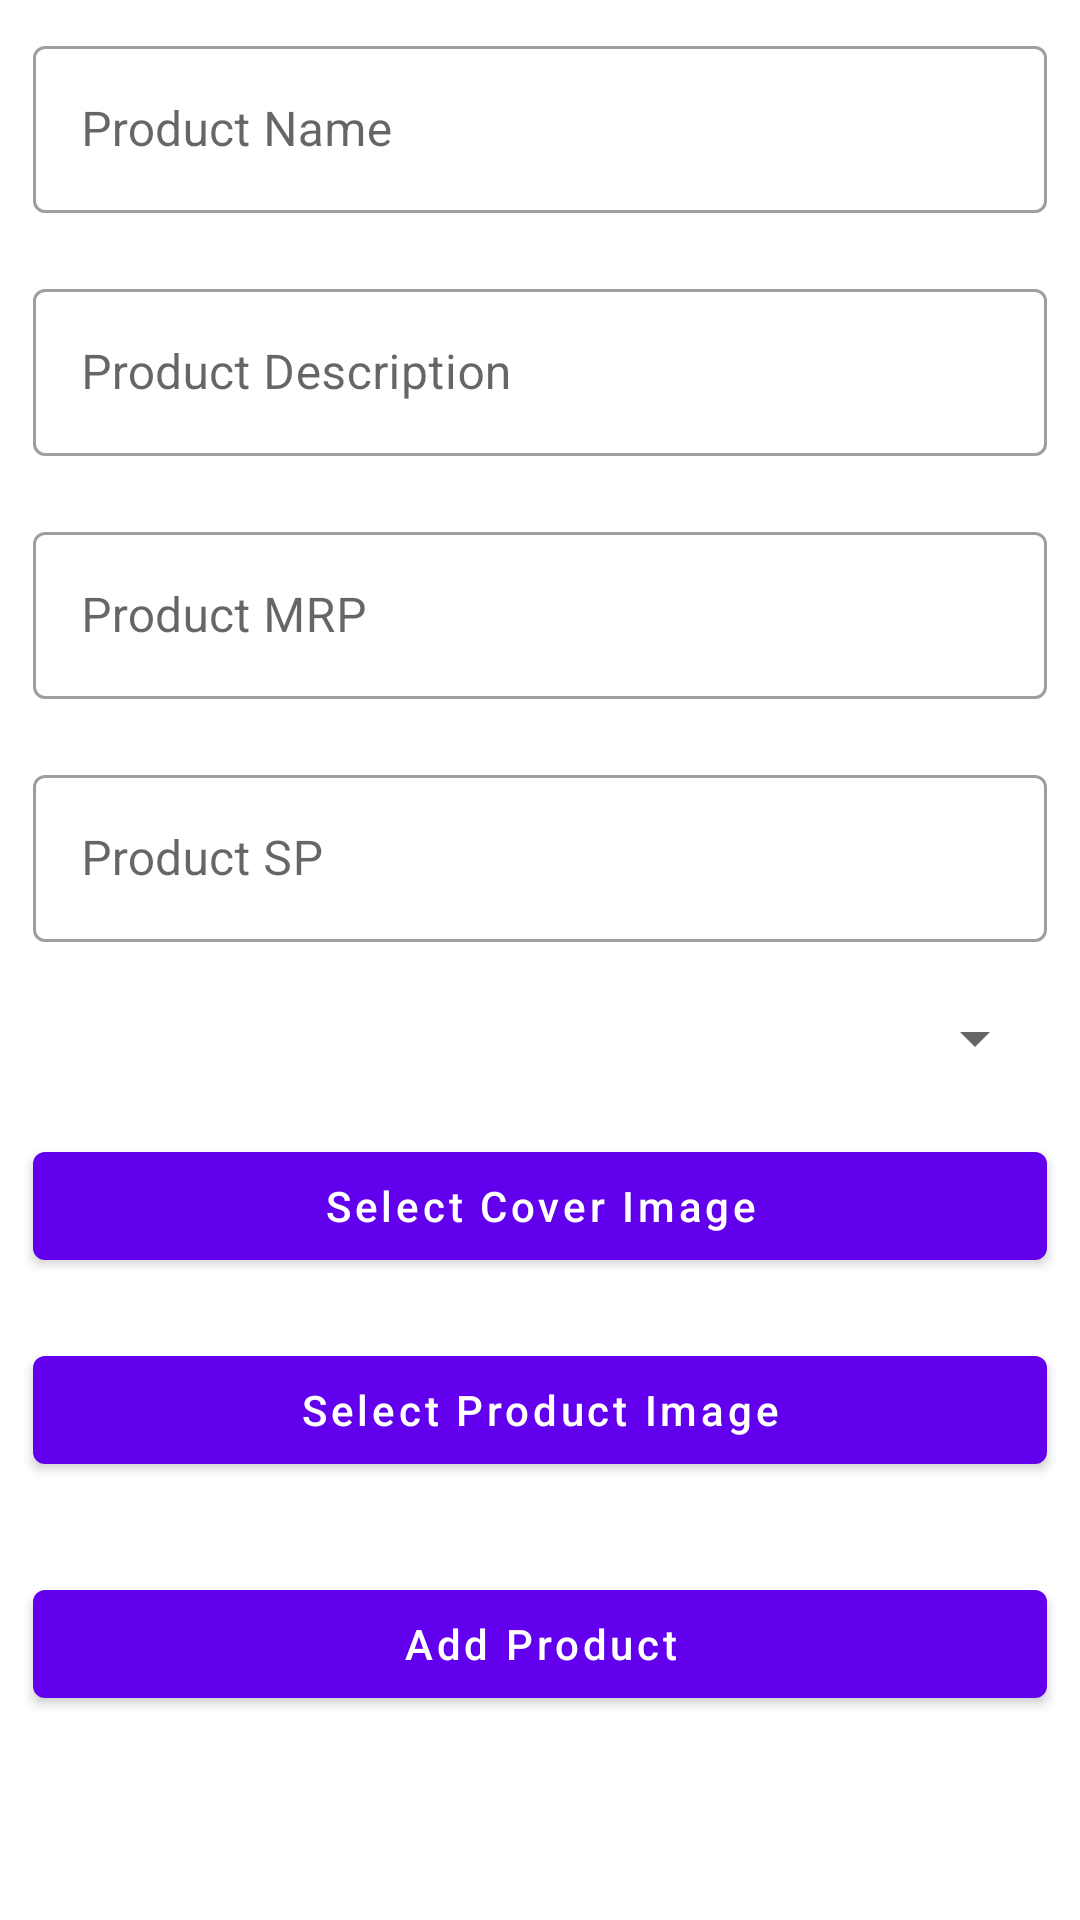

This screen was rendered from an Android layout file. Write that file and the resources it references.
<!-- AndroidManifest.xml: application theme Theme.PlantStoreAdmin -->
<!-- res/layout/fragment_add_product.xml -->
<?xml version="1.0" encoding="utf-8"?>
<androidx.constraintlayout.widget.ConstraintLayout xmlns:android="http://schemas.android.com/apk/res/android"
    xmlns:app="http://schemas.android.com/apk/res-auto"
    xmlns:tools="http://schemas.android.com/tools"
    android:layout_width="match_parent"
    android:layout_height="match_parent"
    tools:context=".fragments.AddProductFragment">


    <ProgressBar
        android:id="@+id/progressBar4"
        style="?android:attr/progressBarStyle"
        android:layout_width="wrap_content"
        android:layout_height="wrap_content"
        app:layout_constraintBottom_toBottomOf="parent"
        app:layout_constraintEnd_toEndOf="parent"
        android:visibility="gone"
        app:layout_constraintStart_toStartOf="parent"
        app:layout_constraintTop_toTopOf="parent" />

    <ScrollView
        android:id="@+id/scrollView2"
        android:layout_width="0dp"
        android:layout_height="0dp"
        android:layout_marginStart="1dp"
        android:layout_marginEnd="1dp"
        app:layout_constraintBottom_toBottomOf="parent"
        app:layout_constraintEnd_toEndOf="parent"
        app:layout_constraintStart_toStartOf="parent"
        app:layout_constraintTop_toTopOf="parent">

        <LinearLayout
            android:layout_width="match_parent"
            android:layout_height="wrap_content"
            android:orientation="vertical">


            <com.google.android.material.textfield.TextInputLayout
                style="@style/Widget.MaterialComponents.TextInputLayout.OutlinedBox"
                android:layout_width="match_parent"
                android:layout_height="match_parent"
                android:hint="Product Name"
                android:padding="10dp">

                <com.google.android.material.textfield.TextInputEditText
                    android:id="@+id/product_name_edt"
                    android:layout_width="match_parent"
                    android:layout_height="wrap_content"/>
            </com.google.android.material.textfield.TextInputLayout>

            <com.google.android.material.textfield.TextInputLayout
                style="@style/Widget.MaterialComponents.TextInputLayout.OutlinedBox"
                android:layout_width="match_parent"
                android:layout_height="match_parent"
                android:hint="Product Description"
                android:padding="10dp">

                <com.google.android.material.textfield.TextInputEditText
                    android:id="@+id/product_description_edt"
                    android:layout_width="match_parent"
                    android:layout_height="wrap_content"/>
            </com.google.android.material.textfield.TextInputLayout>

            <com.google.android.material.textfield.TextInputLayout
                style="@style/Widget.MaterialComponents.TextInputLayout.OutlinedBox"
                android:layout_width="match_parent"
                android:layout_height="match_parent"
                android:hint="Product MRP"
                android:padding="10dp">

                <com.google.android.material.textfield.TextInputEditText
                    android:id="@+id/product_mrp_edt"
                    android:layout_width="match_parent"
                    android:layout_height="wrap_content"/>
            </com.google.android.material.textfield.TextInputLayout>

            <com.google.android.material.textfield.TextInputLayout
                style="@style/Widget.MaterialComponents.TextInputLayout.OutlinedBox"
                android:layout_width="match_parent"
                android:layout_height="match_parent"
                android:hint="Product SP"
                android:padding="10dp">

                <com.google.android.material.textfield.TextInputEditText
                    android:id="@+id/product_sp_edt"
                    android:layout_width="match_parent"
                    android:layout_height="wrap_content"/>
            </com.google.android.material.textfield.TextInputLayout>

            <Spinner
                android:id="@+id/product_category_dropdown"
                android:layout_width="match_parent"
                android:layout_height="wrap_content"
                android:inputType="none"
                android:layout_margin="10dp"/>

            <com.google.android.material.button.MaterialButton
                android:layout_width="match_parent"
                android:layout_height="wrap_content"
                android:id="@+id/select_cover_img"
                android:text="Select Cover Image"
                android:textAllCaps="false"
                android:layout_margin="10dp">
            </com.google.android.material.button.MaterialButton>

            <ImageView
                android:layout_width="200dp"
                android:layout_height="100dp"
                android:visibility="gone"
                android:layout_gravity="center"
                android:scaleType="centerCrop"
                android:id="@+id/product_cover_img">
            </ImageView>

            <com.google.android.material.button.MaterialButton
                android:layout_width="match_parent"
                android:layout_height="wrap_content"
                android:id="@+id/product_img_btn"
                android:text="Select Product Image"
                android:textAllCaps="false"
                android:layout_margin="10dp">
            </com.google.android.material.button.MaterialButton>

            <androidx.recyclerview.widget.RecyclerView
                android:layout_width="match_parent"
                android:layout_height="wrap_content"
                android:layout_margin="5dp"
                tools:listitem="@layout/image_item"
                android:id="@+id/product_img_recycler_view"
                android:orientation="horizontal"
                app:layoutManager="androidx.recyclerview.widget.LinearLayoutManager">
            </androidx.recyclerview.widget.RecyclerView>

            <com.google.android.material.button.MaterialButton
                android:layout_width="match_parent"
                android:layout_height="wrap_content"
                android:id="@+id/submit_btn"
                android:text="Add Product"
                android:textAllCaps="false"
                android:layout_margin="10dp">
            </com.google.android.material.button.MaterialButton>

        </LinearLayout>
    </ScrollView>
</androidx.constraintlayout.widget.ConstraintLayout>
<!-- resources referenced by this layout -->
<resources>
  <style name="Theme.PlantStoreAdmin" parent="Theme.MaterialComponents.DayNight.DarkActionBar">
          
          <item name="colorPrimary">@color/purple_500</item>
          <item name="colorPrimaryVariant">@color/purple_700</item>
          <item name="colorOnPrimary">@color/white</item>
          
          <item name="colorSecondary">@color/teal_200</item>
          <item name="colorSecondaryVariant">@color/teal_700</item>
          <item name="colorOnSecondary">@color/black</item>
          
          <item name="android:statusBarColor">?attr/colorPrimaryVariant</item>
          
      </style>
  <!-- not gathered from this repository: default colours our renderer supplied (Android Studio template values) -->
  <color name="purple_500">#FF6200EE</color>
  <color name="purple_700">#FF3700B3</color>
  <color name="teal_200">#FF03DAC5</color>
  <color name="teal_700">#FF018786</color>
  <color name="black">#FF000000</color>
  <color name="white">#FFFFFFFF</color>
</resources>
